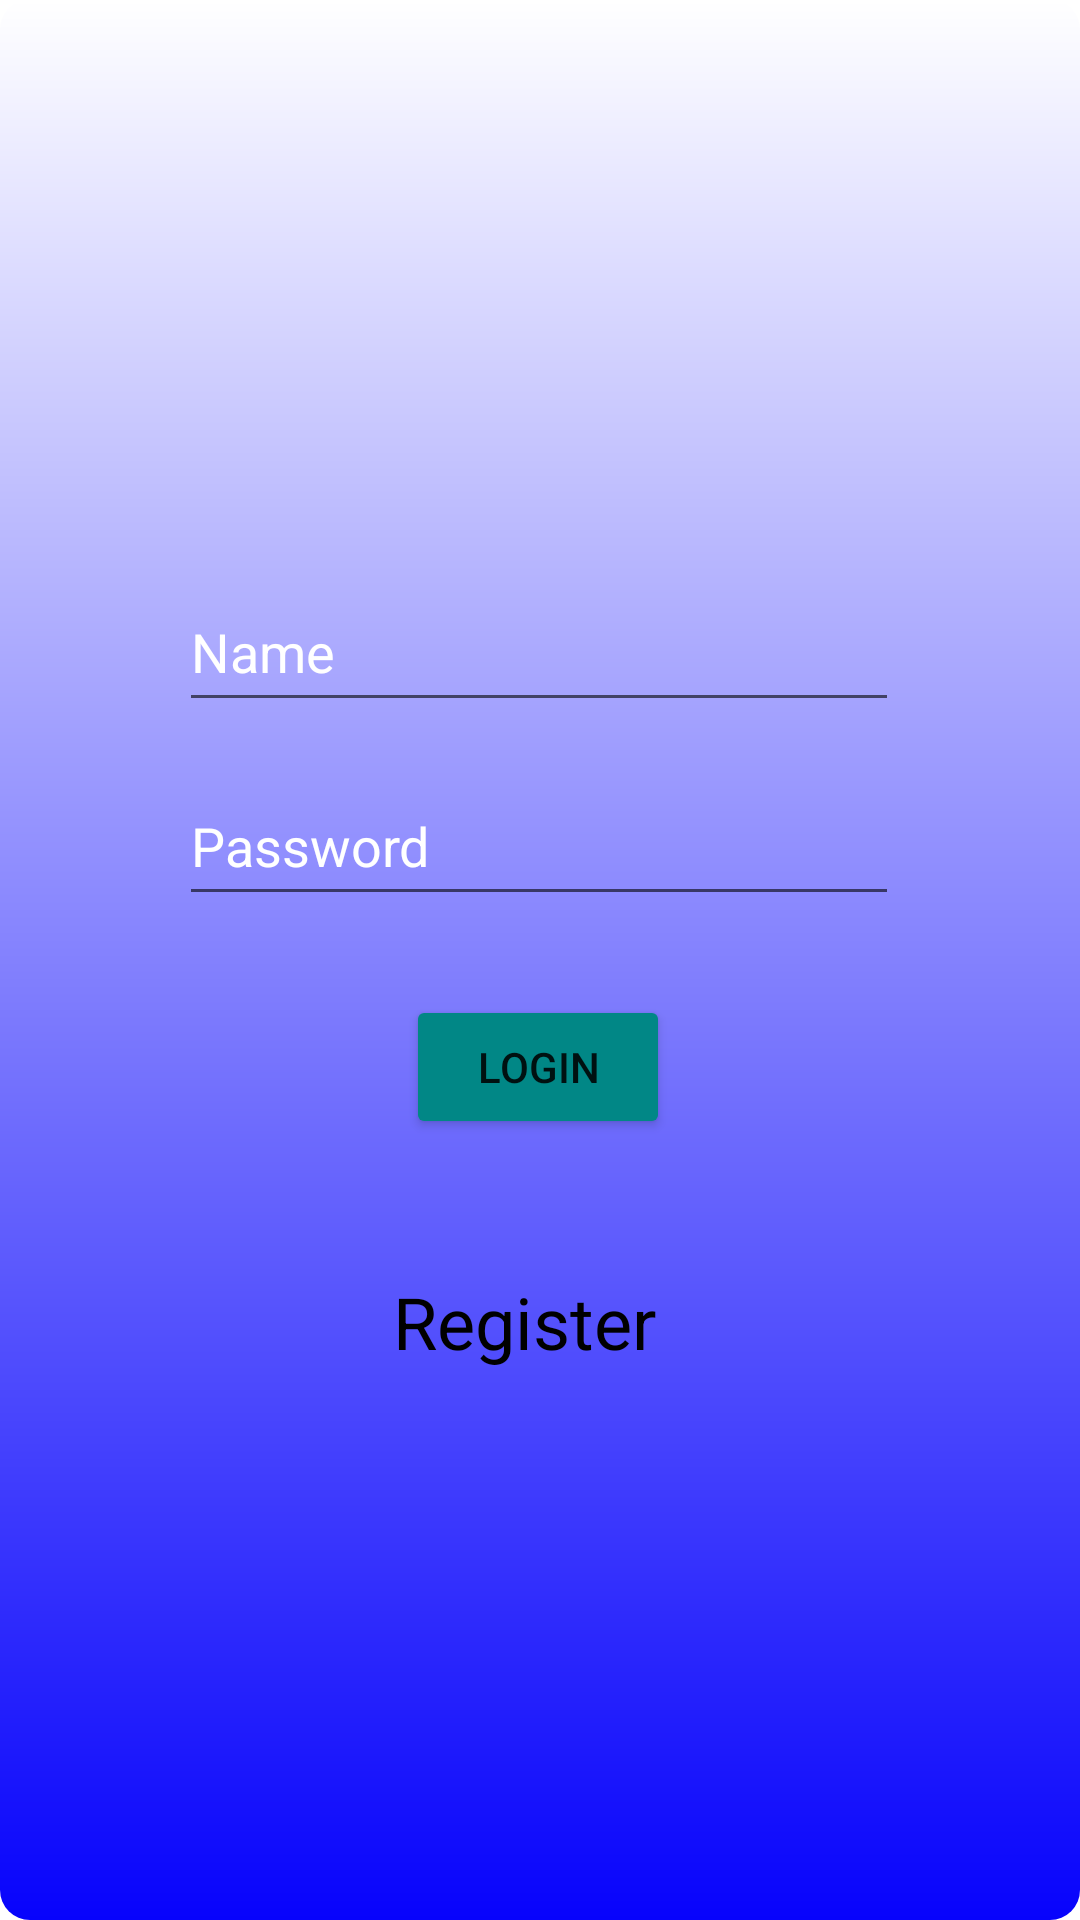

Android layout source for this screen:
<!-- AndroidManifest.xml: application theme Theme.MyApplicationTAKE100 -->
<!-- res/layout/activity_login_screen.xml -->
<?xml version="1.0" encoding="utf-8"?>
<androidx.constraintlayout.widget.ConstraintLayout xmlns:android="http://schemas.android.com/apk/res/android"
    xmlns:app="http://schemas.android.com/apk/res-auto"
    xmlns:tools="http://schemas.android.com/tools"
    android:layout_width="match_parent"
    android:layout_height="match_parent"
    android:background="@drawable/my_button_bg"
    tools:context="Activities.http://demoapp.hopto.org:80/demo-0.0.1-SNAPSHOT/creen">

    <Button
        android:id="@+id/loginButton"
        android:layout_width="wrap_content"
        android:layout_height="wrap_content"
        android:text="Login"
        android:textColorHighlight="@color/teal_200"
        android:textColorLink="@color/purple_700"
        app:backgroundTint="@color/teal_700"
        app:layout_constraintBottom_toBottomOf="parent"
        app:layout_constraintEnd_toEndOf="parent"
        app:layout_constraintHorizontal_bias="0.498"
        app:layout_constraintStart_toStartOf="parent"
        app:layout_constraintTop_toTopOf="parent"
        app:layout_constraintVertical_bias="0.56" />

    <TextView
        android:id="@+id/failedLoginMsg"
        android:layout_width="240dp"
        android:layout_height="50dp"
        app:layout_constraintBottom_toBottomOf="parent"
        app:layout_constraintEnd_toEndOf="parent"
        app:layout_constraintHorizontal_bias="0.497"
        app:layout_constraintStart_toStartOf="parent"
        app:layout_constraintTop_toTopOf="parent"
        app:layout_constraintVertical_bias="0.204" />

    <EditText
        android:id="@+id/userNameText"
        android:layout_width="240dp"
        android:layout_height="50dp"
        android:ems="10"
        android:inputType="textPersonName"
        android:text="Name"
        android:textColor="@color/white"
        android:textColorHighlight="@android:color/holo_green_light"
        app:layout_constraintBottom_toBottomOf="parent"
        app:layout_constraintEnd_toEndOf="parent"
        app:layout_constraintHorizontal_bias="0.497"
        app:layout_constraintStart_toStartOf="parent"
        app:layout_constraintTop_toTopOf="parent"
        app:layout_constraintVertical_bias="0.323" />

    <EditText
        android:id="@+id/passwordText"
        android:layout_width="240dp"
        android:layout_height="50dp"
        android:ems="10"
        android:inputType="textPersonName"
        android:shadowColor="@color/purple_200"
        android:text="Password"
        android:textColor="@color/white"
        android:textColorHighlight="@color/black"
        android:textColorHint="@color/black"
        app:layout_constraintBottom_toBottomOf="parent"
        app:layout_constraintEnd_toEndOf="parent"
        app:layout_constraintHorizontal_bias="0.497"
        app:layout_constraintStart_toStartOf="parent"
        app:layout_constraintTop_toTopOf="parent"
        app:layout_constraintVertical_bias="0.433" />

    <TextView
        android:id="@+id/registerTextButton"
        android:layout_width="98dp"
        android:layout_height="38dp"
        android:text="Register"
        android:textColor="@color/black"
        android:textSize="24sp"
        app:layout_constraintBottom_toBottomOf="parent"
        app:layout_constraintEnd_toEndOf="parent"
        app:layout_constraintStart_toStartOf="parent"
        app:layout_constraintTop_toTopOf="parent"
        app:layout_constraintVertical_bias="0.705" />

</androidx.constraintlayout.widget.ConstraintLayout>
<!-- resources referenced by this layout -->
<resources>
  <!-- drawable my_button_bg (drawable) -->
  <?xml version="1.0" encoding="utf-8"?>
  <shape xmlns:android="http://schemas.android.com/apk/res/android"
      android:shape="rectangle">
      <gradient android:startColor="#FFFFFF"
          android:endColor="#0703fc"
          android:angle="270" />
      <corners android:radius="10dp" />
  </shape>
  <style name="Theme.MyApplicationTAKE100" parent="Theme.MaterialComponents.DayNight.DarkActionBar">
          
          <item name="colorPrimary">@color/purple_500</item>
          <item name="colorPrimaryVariant">@color/purple_700</item>
          <item name="colorOnPrimary">@color/white</item>
          
          <item name="colorSecondary">@color/teal_200</item>
          <item name="colorSecondaryVariant">@color/teal_700</item>
          <item name="colorOnSecondary">@color/black</item>
          
          <item name="android:statusBarColor" tools:targetApi="l">?attr/colorPrimaryVariant</item>
          
      </style>
  <!-- not gathered from this repository: default colours our renderer supplied (Android Studio template values) -->
  <color name="purple_200">#FFBB86FC</color>
  <color name="purple_500">#FF6200EE</color>
  <color name="purple_700">#FF3700B3</color>
  <color name="teal_200">#FF03DAC5</color>
  <color name="teal_700">#FF018786</color>
  <color name="black">#FF000000</color>
  <color name="white">#FFFFFFFF</color>
</resources>
